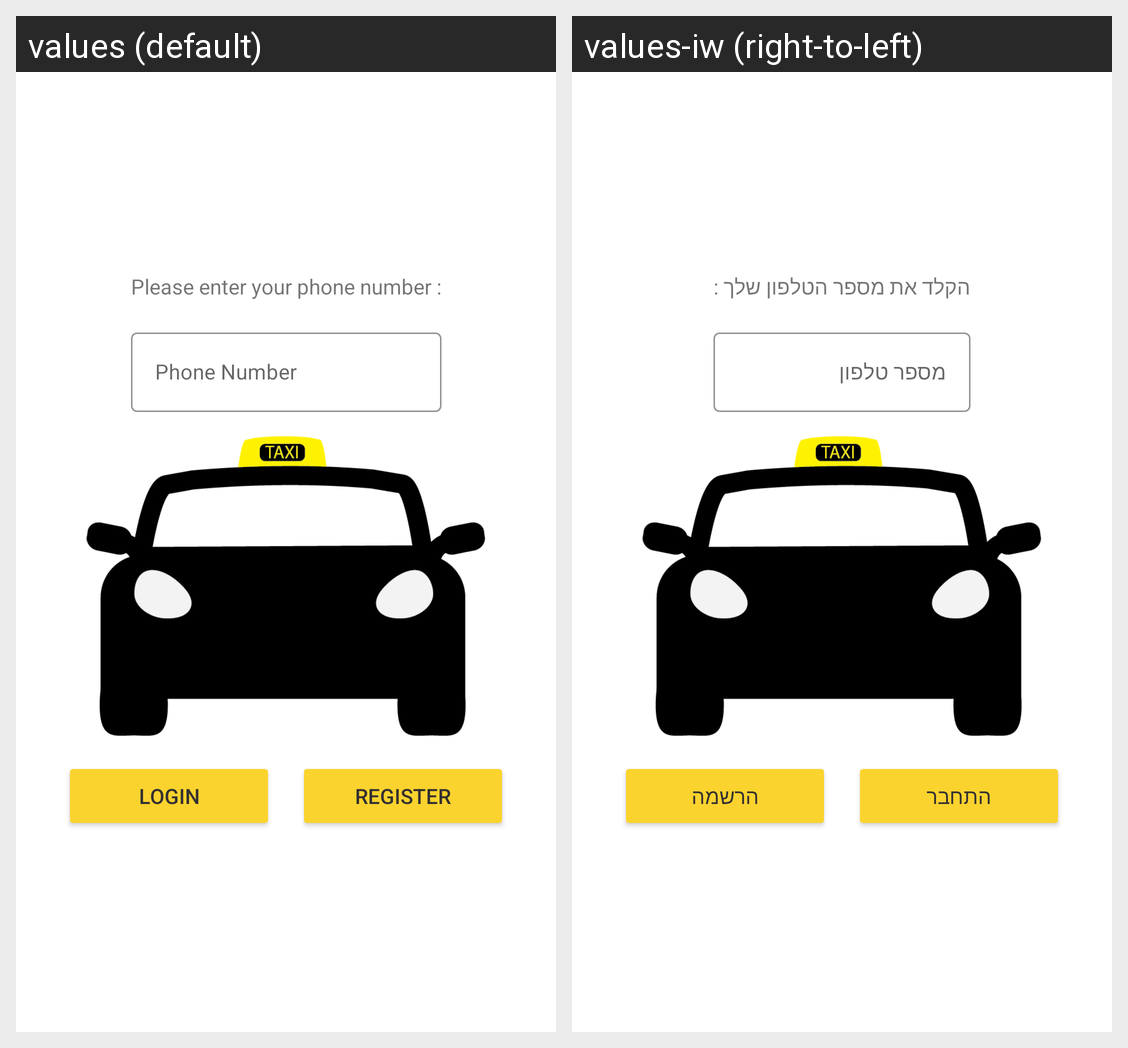

Strings drawn on this Android screen and how each of the app's shown locales translates them:
Android screen res/layout/login_fragment.xml rendered under 2 locales, left to right: values (default), values-iw (right-to-left). Device: Nexus 5 (rendered at 1080×1920; each locale shown at half size, 540×960, under a caption strip naming it); theme AppTheme.
Strings drawn on this screen, with the default value and each locale's value (text and hints the layout hard-codes, and strings that could not be matched under every locale, appear in the picture but are not listed):

enter_phone_number
  values: Please enter your phone number :
  values-iw: הקלד את מספר הטלפון שלך :

phone_number
  values: Phone Number
  values-iw: מספר טלפון

login
  values: Login
  values-iw: התחבר

register
  values: Register
  values-iw: הרשמה
